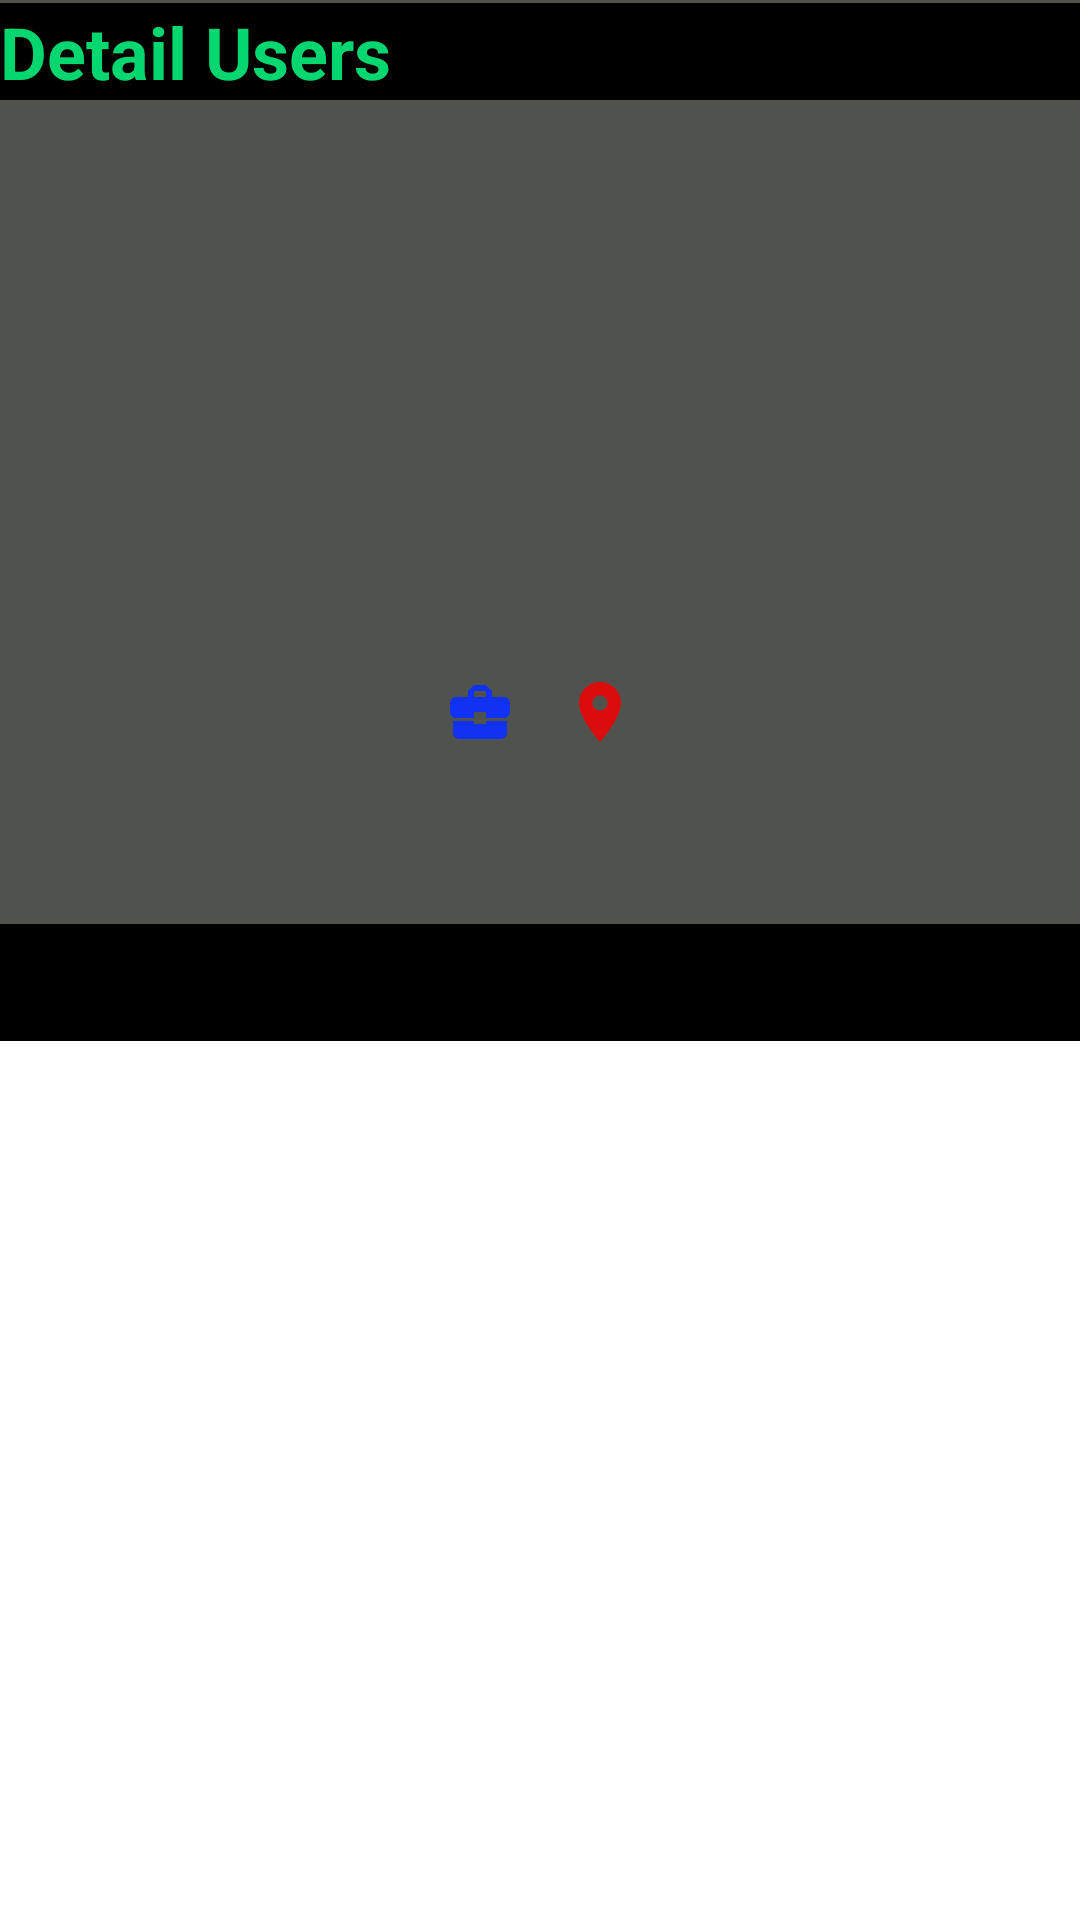

Android layout source for this screen:
<!-- AndroidManifest.xml: application theme Theme.GitHubMembers -->
<!-- res/layout/activity_detail_user.xml -->
<?xml version="1.0" encoding="utf-8"?>
<androidx.constraintlayout.widget.ConstraintLayout xmlns:android="http://schemas.android.com/apk/res/android"
    xmlns:app="http://schemas.android.com/apk/res-auto"
    xmlns:tools="http://schemas.android.com/tools"
    android:layout_width="match_parent"
    android:layout_height="match_parent"
    android:background="@color/grey"
    tools:context=".DetailUserActivity">

    <TextView
        android:id="@+id/tv_title2"
        android:layout_width="0dp"
        android:layout_height="wrap_content"
        android:layout_marginTop="1dp"
        android:background="@color/black"
        android:gravity="start|center_vertical"
        android:textColor="@color/green_600"
        android:textSize="24sp"
        android:textStyle="bold"
        app:layout_constraintEnd_toEndOf="parent"
        app:layout_constraintHorizontal_bias="0.01"
        app:layout_constraintStart_toStartOf="parent"
        app:layout_constraintTop_toTopOf="parent"
        tools:ignore="TextContrastCheck"
        android:text="@string/title2" />

    <ImageView
        android:id="@+id/iv_img_detail"
        android:layout_width="70dp"
        android:layout_height="70dp"
        android:layout_marginTop="40dp"
        android:contentDescription="@string/user_avatar"
        app:layout_constraintEnd_toEndOf="parent"
        app:layout_constraintHorizontal_bias="0.498"
        app:layout_constraintStart_toStartOf="parent"
        app:layout_constraintTop_toTopOf="parent" />

    <TextView
        android:id="@+id/tv_detail_realname"
        android:layout_width="wrap_content"
        android:layout_height="wrap_content"
        android:layout_marginTop="16dp"
        android:gravity="center|center_horizontal"
        android:textSize="20sp"
        android:textColor="@color/lime_200"
        android:textStyle="bold"
        app:layout_constraintEnd_toEndOf="@+id/iv_img_detail"
        app:layout_constraintHorizontal_bias="0.517"
        app:layout_constraintStart_toStartOf="@+id/iv_img_detail"
        app:layout_constraintTop_toBottomOf="@+id/iv_img_detail"
        tools:text="Realname" />

    <TextView
        android:id="@+id/tv_detail_userlogin"
        android:layout_width="wrap_content"
        android:layout_height="wrap_content"
        android:layout_marginTop="8dp"
        android:gravity="center|center_horizontal"
        android:textSize="18sp"
        android:textStyle="italic"
        android:textColor="@color/white"
        app:layout_constraintEnd_toEndOf="@+id/tv_detail_realname"
        app:layout_constraintHorizontal_bias="0.498"
        app:layout_constraintStart_toStartOf="@+id/tv_detail_realname"
        app:layout_constraintTop_toBottomOf="@+id/tv_detail_realname"
        tools:text="Userlogin" />


    <TextView
        android:id="@+id/tv_detail_company"
        android:layout_width="wrap_content"
        android:layout_height="wrap_content"
        android:layout_marginTop="40dp"
        android:layout_marginEnd="8dp"
        android:gravity="center|center_vertical"
        android:textColor="@color/lime_200"
        android:textSize="17sp"
        app:drawableStartCompat="@drawable/ic_baseline_business_24"
        app:layout_constraintEnd_toStartOf="@+id/tv_detail_location"
        app:layout_constraintHorizontal_bias="0.5"
        app:layout_constraintHorizontal_chainStyle="packed"
        app:layout_constraintStart_toStartOf="parent"
        app:layout_constraintTop_toBottomOf="@+id/tv_detail_userlogin"
        tools:ignore="TextContrastCheck"
        tools:text="Company" />

    <TextView
        android:id="@+id/tv_detail_location"
        android:layout_width="wrap_content"
        android:layout_height="wrap_content"
        android:layout_marginStart="8dp"
        android:layout_marginTop="40dp"
        android:gravity="center|center_vertical"
        android:textColor="@color/lime_200"
        android:textSize="17sp"
        app:drawableStartCompat="@drawable/ic_baseline_location_on_24"
        app:layout_constraintEnd_toEndOf="parent"
        app:layout_constraintHorizontal_bias="0.5"
        app:layout_constraintStart_toEndOf="@+id/tv_detail_company"
        app:layout_constraintTop_toBottomOf="@+id/tv_detail_userlogin"
        tools:ignore="TextContrastCheck"
        tools:text="Location" />

    <TextView
        android:id="@+id/tv_detail_followers"
        android:layout_width="wrap_content"
        android:layout_height="wrap_content"
        android:layout_marginEnd="8dp"
        android:gravity="center|center_vertical"
        android:textColor="@color/lime_200"
        android:textSize="17sp"
        app:layout_constraintBottom_toBottomOf="@+id/tv_detail_repo"
        app:layout_constraintEnd_toStartOf="@+id/tv_detail_repo"
        app:layout_constraintHorizontal_bias="0.5"
        app:layout_constraintHorizontal_chainStyle="packed"
        app:layout_constraintStart_toStartOf="parent"
        tools:ignore="TextContrastCheck"
        tools:text="Followers" />

    <TextView
        android:id="@+id/tv_detail_repo"
        android:layout_width="wrap_content"
        android:layout_height="wrap_content"
        android:layout_marginStart="8dp"
        android:layout_marginTop="80dp"
        android:layout_marginEnd="8dp"
        android:gravity="center|center_vertical"
        android:textColor="@color/lime_200"
        android:textSize="17sp"
        app:layout_constraintEnd_toStartOf="@+id/tv_detail_following"
        app:layout_constraintHorizontal_bias="0.5"
        app:layout_constraintStart_toEndOf="@+id/tv_detail_followers"
        app:layout_constraintTop_toBottomOf="@+id/tv_detail_userlogin"
        tools:ignore="TextContrastCheck"
        tools:text="Repo" />

    <TextView
        android:id="@+id/tv_detail_following"
        android:layout_width="wrap_content"
        android:layout_height="wrap_content"
        android:layout_marginStart="8dp"
        android:gravity="center|center_vertical"
        android:textColor="@color/lime_200"
        android:textSize="17sp"
        app:layout_constraintBottom_toBottomOf="@+id/tv_detail_repo"
        app:layout_constraintEnd_toEndOf="parent"
        app:layout_constraintHorizontal_bias="0.5"
        app:layout_constraintStart_toEndOf="@+id/tv_detail_repo"
        tools:ignore="TextContrastCheck"
        tools:text="Following" />

    <com.google.android.material.tabs.TabLayout
        android:id="@+id/tabs"
        android:layout_width="0dp"
        android:layout_height="39dp"
        android:layout_marginTop="20dp"
        android:background="@color/black"
        app:layout_constraintEnd_toEndOf="parent"
        app:layout_constraintStart_toStartOf="parent"
        app:layout_constraintTop_toBottomOf="@+id/tv_detail_repo"
        app:tabSelectedTextColor="#76DC20"
        app:tabTextColor="@android:color/white"
        tools:ignore="SpeakableTextPresentCheck" />

    <androidx.viewpager2.widget.ViewPager2
        android:id="@+id/view_pager2"
        android:layout_width="0dp"
        android:layout_height="0dp"
        android:background="@color/white"
        app:layout_constraintBottom_toBottomOf="parent"
        app:layout_constraintEnd_toEndOf="parent"
        app:layout_constraintHorizontal_bias="0.0"
        app:layout_constraintStart_toStartOf="parent"
        app:layout_constraintTop_toBottomOf="@+id/tabs" />

    <ProgressBar
        android:id="@+id/progressBar"
        style="?android:attr/progressBarStyle"
        android:layout_width="wrap_content"
        android:layout_height="wrap_content"
        android:foregroundGravity="center_vertical|center|center_horizontal"
        app:layout_constraintBottom_toBottomOf="parent"
        app:layout_constraintEnd_toEndOf="parent"
        app:layout_constraintStart_toStartOf="parent"
        app:layout_constraintTop_toTopOf="parent"
        android:visibility="gone"/>


</androidx.constraintlayout.widget.ConstraintLayout>
<!-- resources referenced by this layout -->
<resources>
  <color name="black">#000000</color>
  <color name="green_600">#04D670</color>
  <color name="grey">#50534D</color>
  <color name="lime_200">#d2ce56</color>
  <color name="white">#FFFFFF</color>
  <!-- drawable ic_baseline_business_24 (drawable) -->
  <vector android:height="24dp" android:tint="#1131F3"
      android:viewportHeight="24" android:viewportWidth="24"
      android:width="24dp" xmlns:android="http://schemas.android.com/apk/res/android">
      <path android:fillColor="@android:color/white" android:pathData="M10,16v-1L3.01,15L3,19c0,1.11 0.89,2 2,2h14c1.11,0 2,-0.89 2,-2v-4h-7v1h-4zM20,7h-4.01L15.99,5l-2,-2h-4l-2,2v2L4,7c-1.1,0 -2,0.9 -2,2v3c0,1.11 0.89,2 2,2h6v-2h4v2h6c1.1,0 2,-0.9 2,-2L22,9c0,-1.1 -0.9,-2 -2,-2zM14,7h-4L10,5h4v2z"/>
  </vector>
  <!-- drawable ic_baseline_location_on_24 (drawable) -->
  <vector android:height="24dp" android:tint="#DB0C0C"
      android:viewportHeight="24" android:viewportWidth="24"
      android:width="24dp" xmlns:android="http://schemas.android.com/apk/res/android">
      <path android:fillColor="@android:color/white" android:pathData="M12,2C8.13,2 5,5.13 5,9c0,5.25 7,13 7,13s7,-7.75 7,-13c0,-3.87 -3.13,-7 -7,-7zM12,11.5c-1.38,0 -2.5,-1.12 -2.5,-2.5s1.12,-2.5 2.5,-2.5 2.5,1.12 2.5,2.5 -1.12,2.5 -2.5,2.5z"/>
  </vector>
  <string name="title2">Detail Users</string>
  <string name="user_avatar">User\'s avatar</string>
  <style name="Theme.GitHubMembers" parent="Theme.MaterialComponents.DayNight.DarkActionBar">
          
          <item name="colorPrimary">@color/lime_500</item>
          <item name="colorPrimaryVariant">@color/lime_700</item>
          <item name="colorOnPrimary">@color/white</item>
          
          <item name="colorSecondary">@color/lime_300</item>
          <item name="colorSecondaryVariant">@color/lime_800</item>
          <item name="colorOnSecondary">@color/black</item>
          
          <item name="android:statusBarColor" tools:targetApi="l">?attr/colorPrimaryVariant</item>
          
      </style>
  <color name="lime_500">#9e9d24</color>
  <color name="lime_700">#6c6f00</color>
  <color name="lime_300">#a0a64a</color>
  <color name="lime_800">#414b00</color>
</resources>
